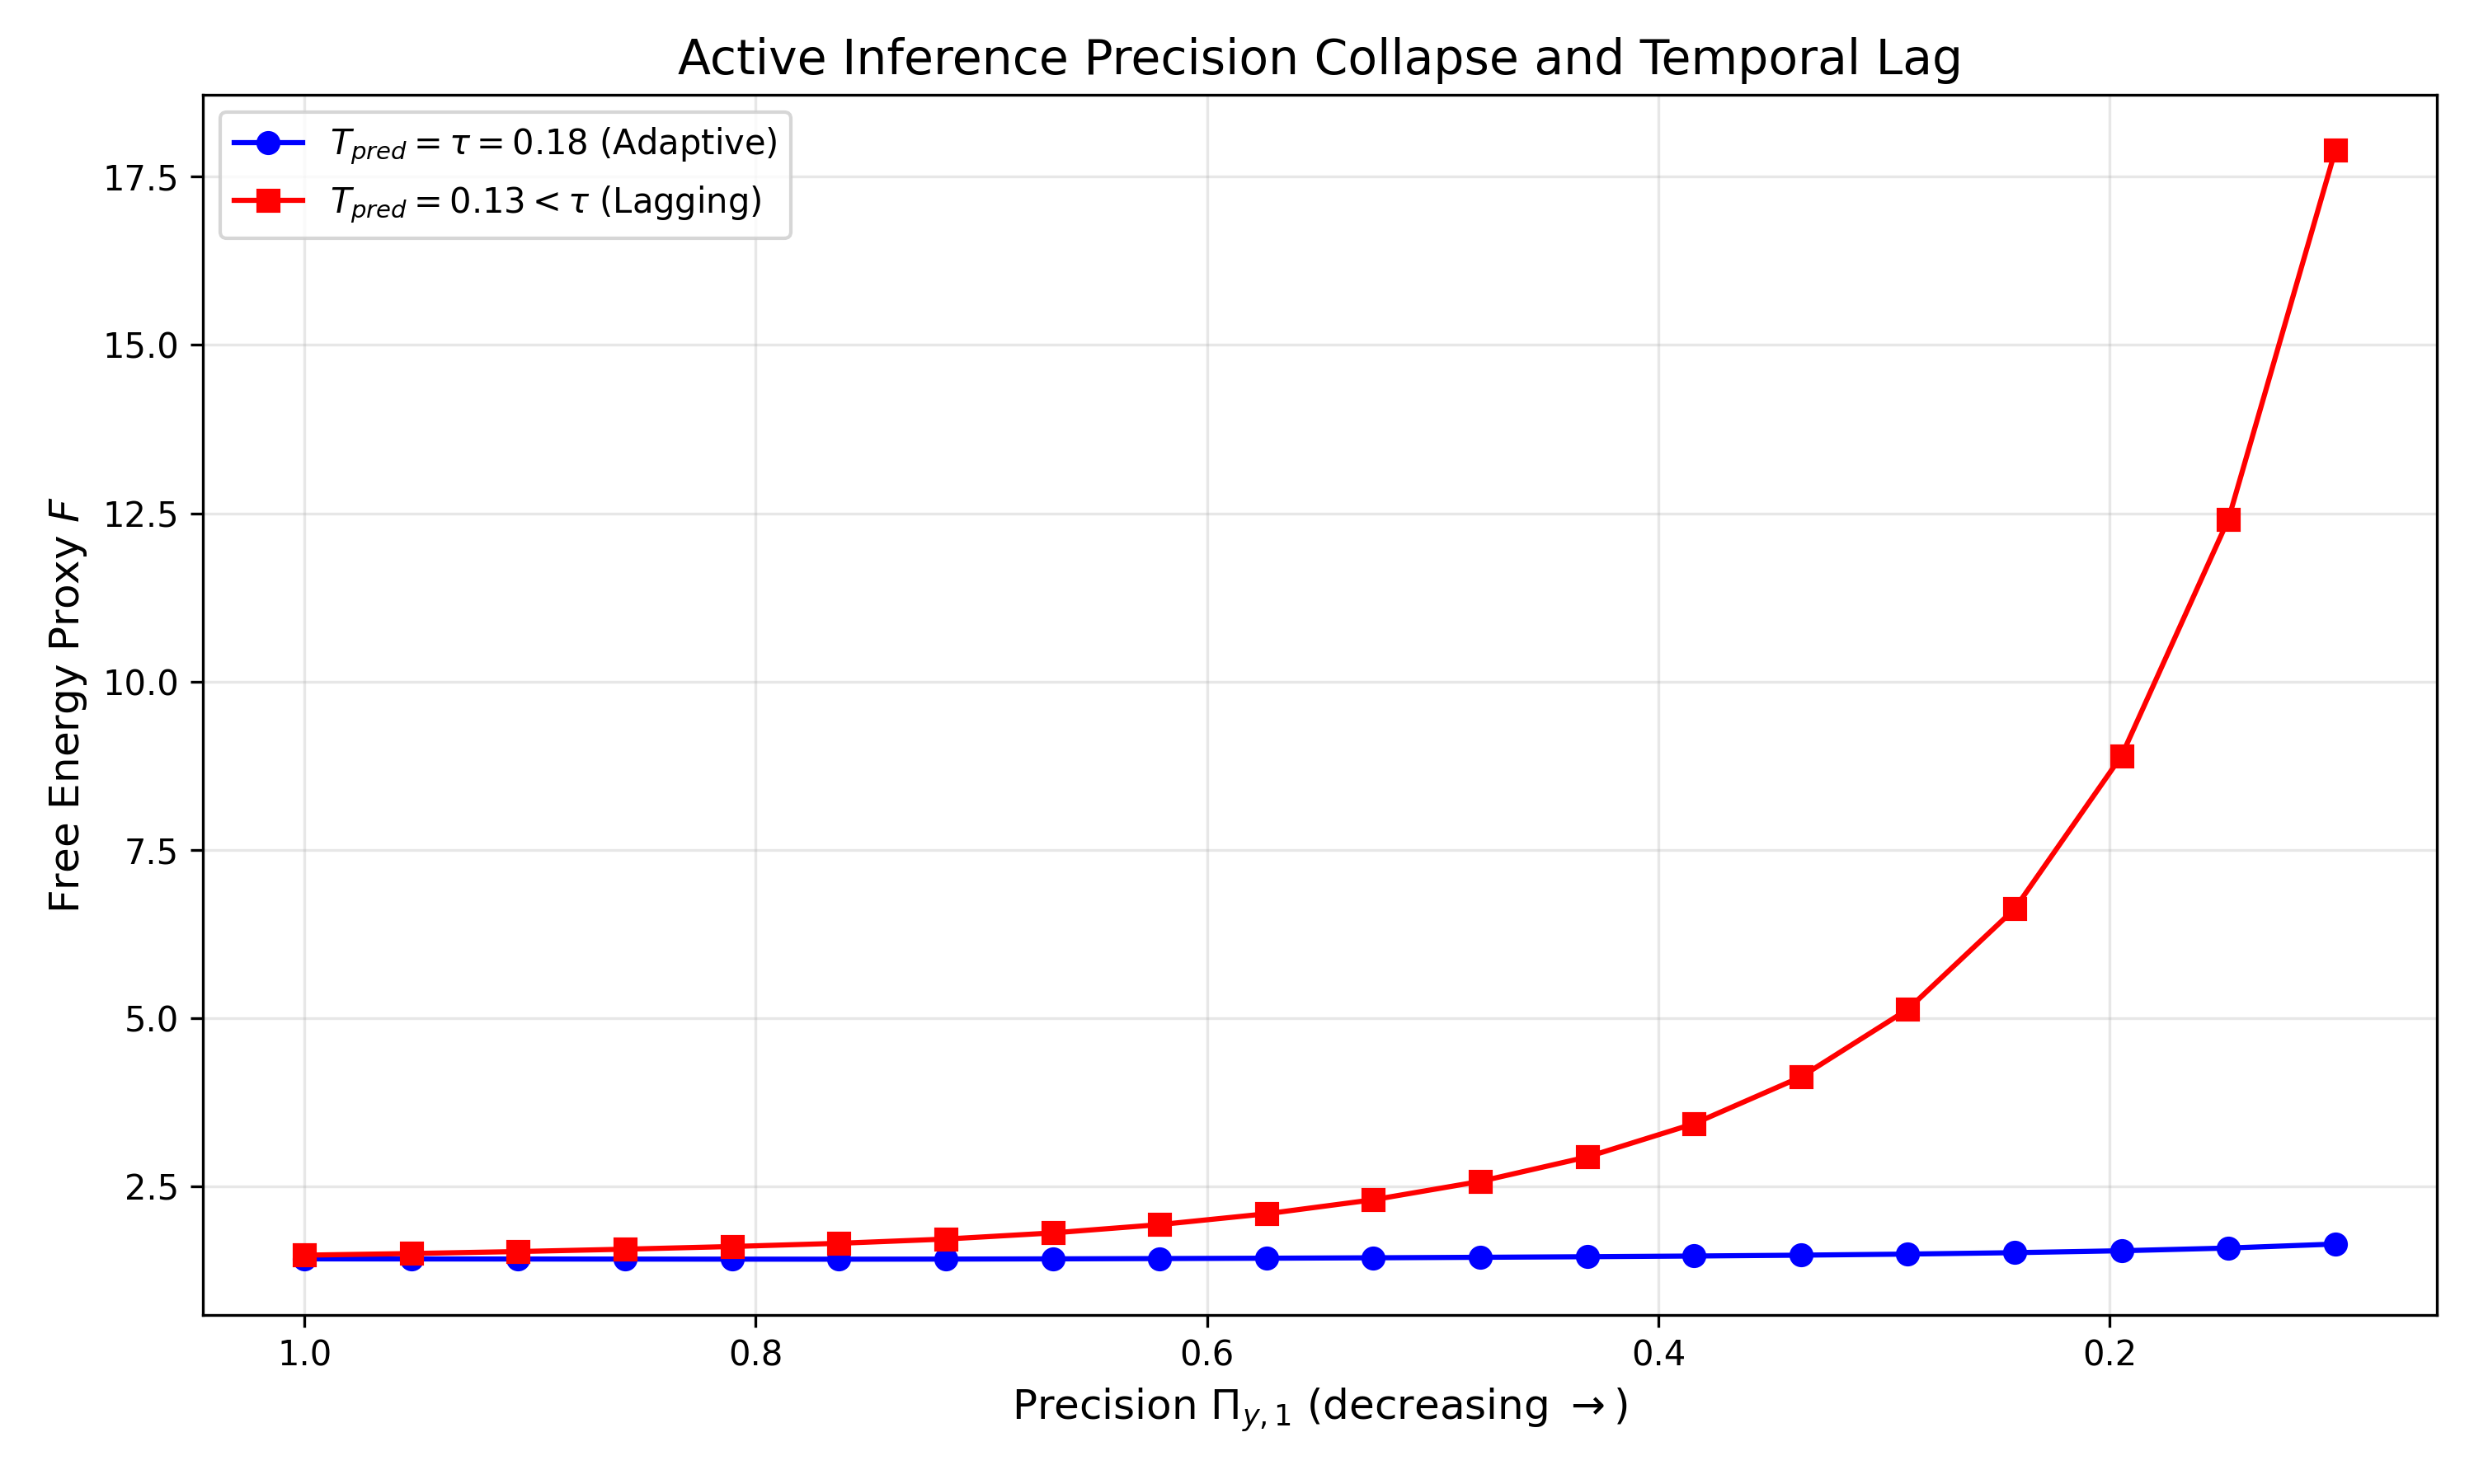

The file beside this chart, header and first rows:
T_pred, Precision_Pi_y1, Kd_effective, Free_Energy, Stable
0.18, 1.0, 8.0, 1.428, True
0.18, 0.9526, 7.621, 1.427, True
0.18, 0.9053, 7.242, 1.426, True
0.18, 0.8579, 6.863, 1.425, True
0.18, 0.8105, 6.484, 1.424, True
0.18, 0.7632, 6.105, 1.424, True
0.18, 0.7158, 5.726, 1.425, True
0.18, 0.6684, 5.347, 1.428, True
0.18, 0.6211, 4.968, 1.433, True
0.18, 0.5737, 4.589, 1.438, True
0.18, 0.5263, 4.211, 1.444, True
0.18, 0.4789, 3.832, 1.452, True
0.18, 0.4316, 3.453, 1.46, True
0.18, 0.3842, 3.074, 1.471, True
0.18, 0.3368, 2.695, 1.483, True
0.18, 0.2895, 2.316, 1.499, True
0.18, 0.2421, 1.937, 1.52, True
0.18, 0.1947, 1.558, 1.549, True
0.18, 0.1474, 1.179, 1.589, True
0.18, 0.1, 0.8, 1.649, True
0.13, 1.0, 8.0, 1.483, True
0.13, 0.9526, 7.621, 1.508, True
0.13, 0.9053, 7.242, 1.537, True
0.13, 0.8579, 6.863, 1.572, True
0.13, 0.8105, 6.484, 1.612, True
0.13, 0.7632, 6.105, 1.659, True
0.13, 0.7158, 5.726, 1.723, True
0.13, 0.6684, 5.347, 1.814, True
0.13, 0.6211, 4.968, 1.937, True
0.13, 0.5737, 4.589, 2.098, True
0.13, 0.5263, 4.211, 2.306, True
0.13, 0.4789, 3.832, 2.579, True
0.13, 0.4316, 3.453, 2.941, True
0.13, 0.3842, 3.074, 3.436, True
0.13, 0.3368, 2.695, 4.13, True
0.13, 0.2895, 2.316, 5.134, True
0.13, 0.2421, 1.937, 6.627, True
0.13, 0.1947, 1.558, 8.899, True
0.13, 0.1474, 1.179, 12.41, True
0.13, 0.1, 0.8, 17.89, True
